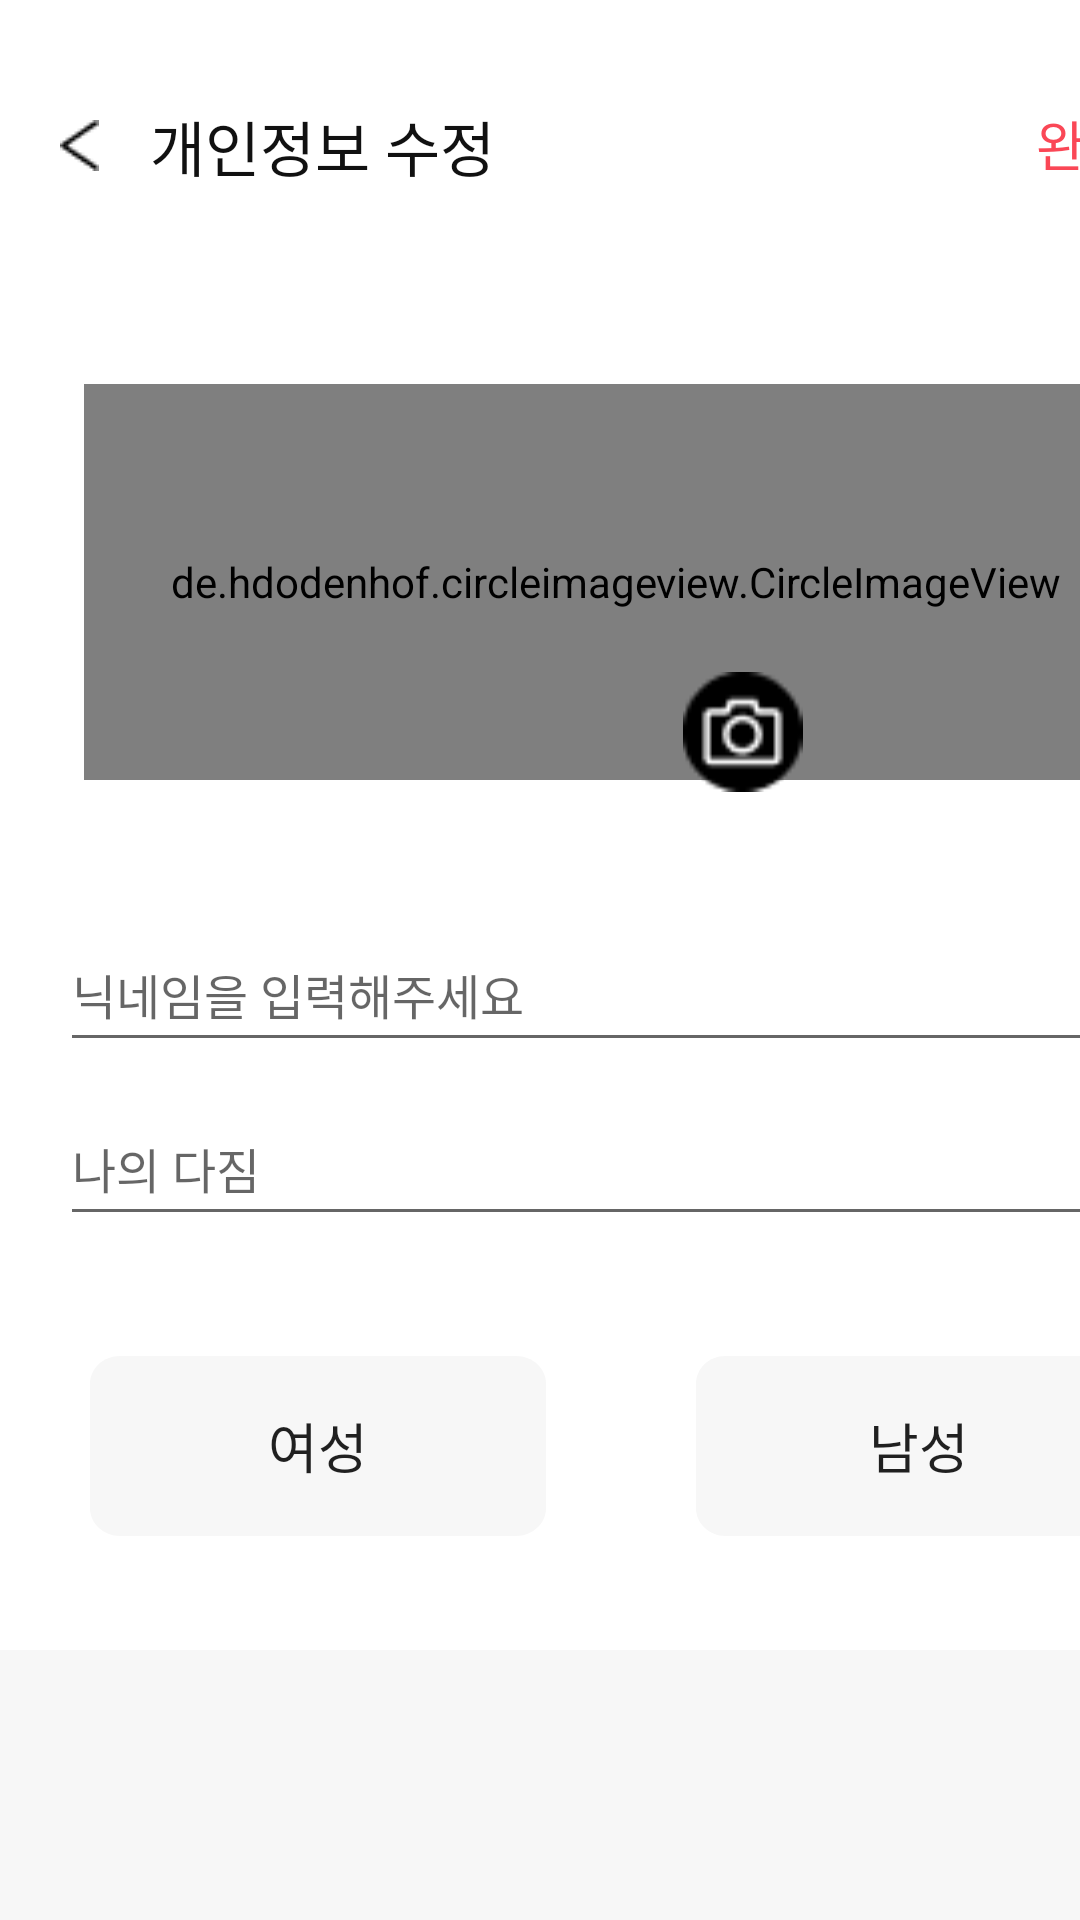

Layout XML and referenced resources for this Android screen:
<!-- AndroidManifest.xml: application theme Theme.Motive_v1 -->
<!-- res/layout/activity_mypg_modify.xml -->
<?xml version="1.0" encoding="utf-8"?>
<androidx.constraintlayout.widget.ConstraintLayout xmlns:android="http://schemas.android.com/apk/res/android"
    xmlns:app="http://schemas.android.com/apk/res-auto"
    xmlns:tools="http://schemas.android.com/tools"
    android:layout_width="match_parent"
    android:layout_height="match_parent"
    android:background="#F7F7F7"
    android:backgroundTintMode="add"
    tools:context=".Mypage.MypgModifyActivity">

    <LinearLayout
        android:layout_width="411dp"
        android:layout_height="550dp"
        android:background="#FFFFFF"
        android:orientation="vertical"
        app:layout_constraintBottom_toBottomOf="parent"
        app:layout_constraintTop_toTopOf="parent"
        app:layout_constraintVertical_bias="0.0"
        tools:ignore="MissingConstraints,VisualLintBounds">

        <RelativeLayout
            android:layout_width="411dp"
            android:layout_height="306dp"
            android:background="#FFFFFF">

            <ImageView
                android:id="@+id/backbtn"
                android:layout_width="wrap_content"
                android:layout_height="wrap_content"
                android:layout_alignParentStart="true"
                android:layout_alignParentTop="true"
                android:layout_marginStart="20dp"
                android:layout_marginTop="40dp"
                app:srcCompat="@drawable/leftarrow" />

            <TextView
                android:id="@+id/textView1"
                android:layout_width="wrap_content"
                android:layout_height="wrap_content"
                android:layout_alignParentStart="true"
                android:layout_alignParentTop="true"
                android:layout_marginStart="50dp"
                android:layout_marginTop="34dp"
                android:fontFamily="@font/pretendard_semibold"
                android:text="개인정보 수정"
                android:textColor="#111111"
                android:textSize="20sp" />

            <Button
                android:id="@+id/submit"
                android:layout_width="70dp"
                android:layout_height="48dp"
                android:layout_alignParentTop="true"
                android:layout_alignParentEnd="true"
                android:layout_marginTop="24dp"
                android:layout_marginEnd="14dp"
                android:textSize="18sp"
                android:outlineProvider="none"
                android:clipToOutline="true"
                android:fontFamily="@font/pretendard_semibold"
                android:background="#ffffff"
                android:textColor="#FA4756"
                android:text="완료" />

            <de.hdodenhof.circleimageview.CircleImageView
                android:id="@+id/imV_mypg_photo"
                android:layout_width="132dp"
                android:layout_height="132dp"
                android:layout_alignParentStart="true"
                android:layout_alignParentTop="true"
                android:layout_alignParentEnd="true"
                android:layout_marginStart="28dp"
                android:layout_marginTop="128dp"
                android:layout_marginEnd="28dp"
                android:src="@drawable/bboong" />


            <androidx.appcompat.widget.AppCompatImageView
                android:id="@+id/set_cam"
                android:layout_width="40dp"
                android:layout_height="40dp"
                android:layout_alignParentStart="true"
                android:layout_alignParentTop="true"
                android:layout_alignParentEnd="true"
                android:layout_marginBottom="32dp"
                android:layout_marginStart="112dp"
                android:layout_marginTop="224dp"
                android:layout_marginEnd="28dp"
                android:src="@drawable/cam"
                app:layout_constraintEnd_toEndOf="parent" />




        </RelativeLayout>

        <EditText
            android:id="@+id/mypg_name"
            android:layout_width="match_parent"
            android:layout_height="wrap_content"
            android:layout_marginStart="20dp"
            android:layout_marginEnd="20dp"
            android:ems="10"
            android:fontFamily="@font/pretendard_regular"
            android:hint="닉네임을 입력해주세요"
            android:inputType="text"
            android:minHeight="48dp"
            android:textColor="#444444"
            android:textSize="16sp" />

        <EditText
            android:id="@+id/description"
            android:layout_width="match_parent"
            android:layout_height="wrap_content"
            android:layout_marginStart="20dp"
            android:layout_marginTop="10dp"
            android:layout_marginEnd="20dp"
            android:ems="200"
            android:fontFamily="@font/pretendard_regular"
            android:hint="나의 다짐"
            android:inputType="text"
            android:minHeight="48dp"
            android:textColor="#444444"
            android:textSize="16sp" />


        <LinearLayout
            android:layout_width="match_parent"
            android:layout_height="80dp"
            android:layout_marginTop="20dp"
            android:orientation="horizontal">

            <androidx.appcompat.widget.AppCompatButton
                android:id="@+id/btn_female"
                android:layout_width="wrap_content"
                android:layout_height="wrap_content"
                android:layout_marginLeft="30dp"
                android:layout_marginTop="20dp"
                android:background="@drawable/unselect_rct"
                android:fontFamily="@font/pretendard_regular"
                android:text="여성"
                android:textSize="18sp"
                />

            <androidx.appcompat.widget.AppCompatButton
                android:id="@+id/btn_male"
                android:layout_width="wrap_content"
                android:layout_height="wrap_content"
                android:layout_marginTop="20dp"
                android:layout_marginRight="30dp"
                android:layout_marginLeft="50dp"
                android:background="@drawable/unselect_rct"
                android:fontFamily="@font/pretendard_regular"
                android:text="남성"
                android:textSize="18sp"
                />
        </LinearLayout>
    </LinearLayout>
    <ProgressBar
        android:id="@+id/progress_view"
        android:layout_width="wrap_content"
        android:layout_height="wrap_content"
        android:layout_marginTop="90dp"
        android:visibility="gone"
        app:layout_constraintBottom_toBottomOf="parent"
        app:layout_constraintEnd_toEndOf="parent"
        app:layout_constraintStart_toStartOf="parent"
        app:layout_constraintTop_toTopOf="parent" />

</androidx.constraintlayout.widget.ConstraintLayout>
<!-- resources referenced by this layout -->
<resources>
  <!-- drawable bboong: png bitmap (drawable, 10189 bytes) -->
  <!-- drawable cam: png bitmap (drawable, 917 bytes) -->
  <!-- drawable leftarrow: png bitmap (drawable, 243 bytes) -->
  <!-- drawable unselect_rct (drawable) -->
  <?xml version="1.0" encoding="utf-8"?>
      <vector
          xmlns:android="http://schemas.android.com/apk/res/android"
          xmlns:aapt="http://schemas.android.com/aapt"
          android:width="152dp"
          android:height="65dp"
          android:viewportWidth="152"
          android:viewportHeight="65"
          >
      <group>
          <clip-path
              android:pathData="M10 0H142C147.523 0 152 4.47715 152 10V55C152 60.5228 147.523 65 142 65H10C4.47715 65 0 60.5228 0 55V10C0 4.47715 4.47715 0 10 0Z"
              />
          <path
              android:pathData="M0 0V65H152V0"
              android:fillColor="#F7F7F7"
              />
      </group>
  </vector>
  <style name="Theme.Motive_v1" parent="Theme.AppCompat.Light.NoActionBar">
  
          
  
  
  
          <item name="colorPrimary">@color/purple_200</item>
          <item name="colorPrimaryVariant">@color/purple_200</item>
          <item name="colorOnPrimary">@color/white</item>
  
  
          
          <item name="colorSecondary">@color/teal_200</item>
          <item name="colorSecondaryVariant">@color/teal_700</item>
  
          <item name="colorOnSecondary">@color/white</item>
  
  
          
  
          <item name="android:statusBarColor" tools:targetApi="l">@color/white</item>
          <item name="windowActionBar">false</item>
          <item name="windowNoTitle">true</item>
          <item name="android:windowLightStatusBar">true</item>
  
  
          
          <item name="bottomSheetDialogTheme">@style/AppBottomSheetDialogTheme</item>
      </style>
  <color name="purple_200">#FFBB86FC</color>
  <color name="white">#FFFFFFFF</color>
  <color name="teal_200">#FF03DAC5</color>
  <color name="teal_700">#FF018786</color>
  <style name="AppBottomSheetDialogTheme" parent="Theme.Design.Light.BottomSheetDialog">
          <item name="bottomSheetStyle">@style/AppModalStyle</item>
      </style>
  <style name="AppModalStyle" parent="Widget.Design.BottomSheet.Modal">
          <item name="android:background">@drawable/bottom_sheet_background</item>
      </style>
</resources>
